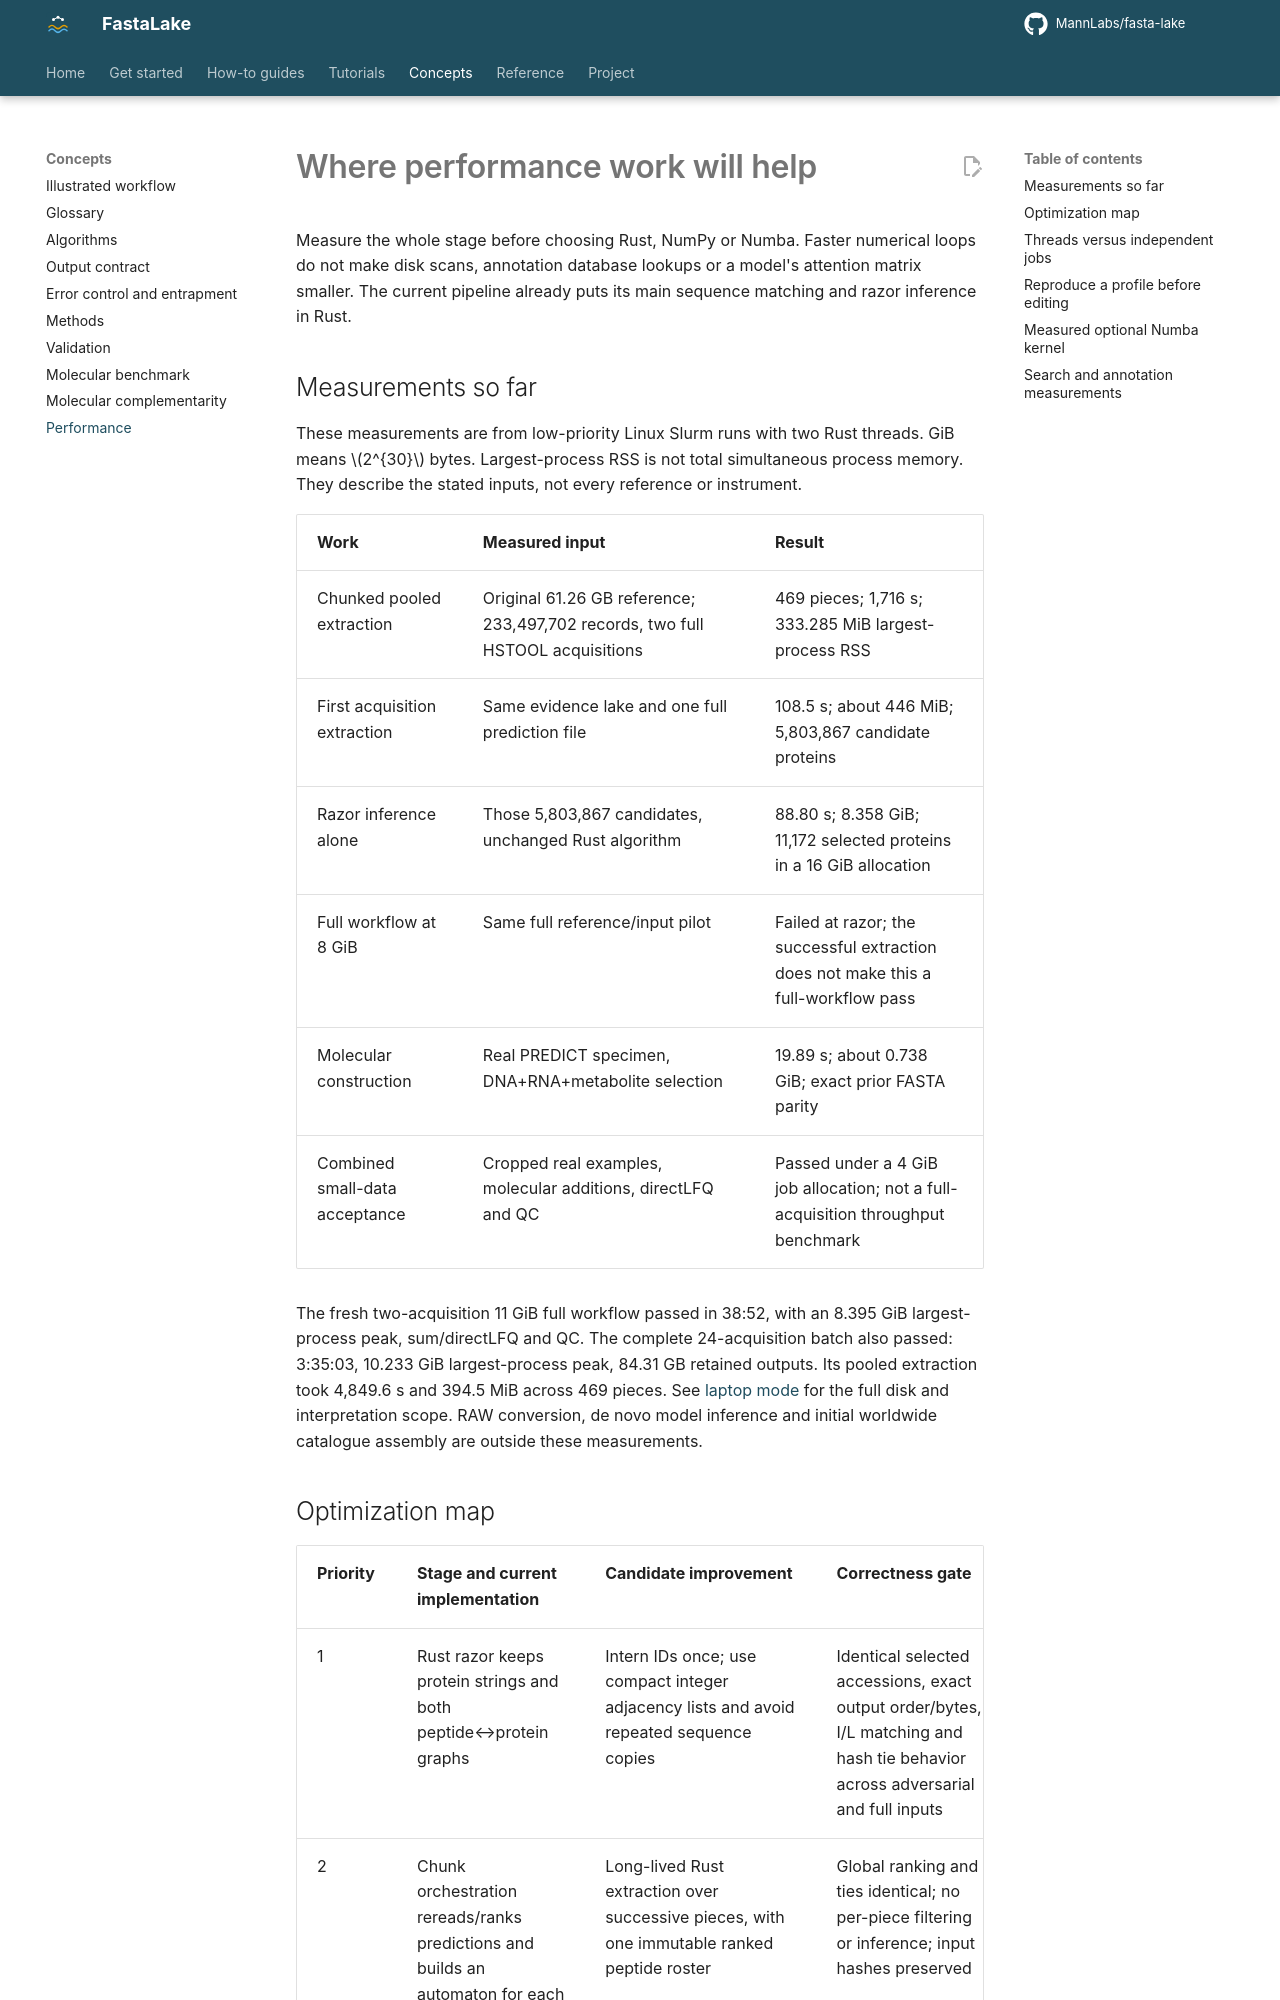

repository: MannLabs/fasta-lake · page: concepts/performance/index.html · generator: mkdocs

# Where performance work will help

Measure the whole stage before choosing Rust, NumPy or Numba. Faster numerical
loops do not make disk scans, annotation database lookups or a model's attention
matrix smaller. The current pipeline already puts its main sequence matching
and razor inference in Rust.

## Measurements so far

These measurements are from low-priority Linux Slurm runs with two Rust threads.
GiB means \(2^{30}\) bytes. Largest-process RSS is not total simultaneous process memory.
They describe the stated inputs, not every reference or instrument.

| Work | Measured input | Result |
|---|---|---|
| Chunked pooled extraction | Original 61.26 GB reference; 233,497,702 records, two full HSTOOL acquisitions | 469 pieces; 1,716 s; 333.285 MiB largest-process RSS |
| First acquisition extraction | Same evidence lake and one full prediction file | 108.5 s; about 446 MiB; 5,803,867 candidate proteins |
| Razor inference alone | Those 5,803,867 candidates, unchanged Rust algorithm | 88.80 s; 8.358 GiB; 11,172 selected proteins in a 16 GiB allocation |
| Full workflow at 8 GiB | Same full reference/input pilot | Failed at razor; the successful extraction does not make this a full-workflow pass |
| Molecular construction | Real PREDICT specimen, DNA+RNA+metabolite selection | 19.89 s; about 0.738 GiB; exact prior FASTA parity |
| Combined small-data acceptance | Cropped real examples, molecular additions, directLFQ and QC | Passed under a 4 GiB job allocation; not a full-acquisition throughput benchmark |

The fresh two-acquisition 11 GiB full workflow passed in 38:52, with an
8.395 GiB largest-process peak, sum/directLFQ and QC. The complete 24-acquisition batch
also passed: 3:35:03, 10.233 GiB largest-process peak, 84.31 GB retained
outputs. Its pooled extraction took 4,849.6 s and 394.5 MiB across 469 pieces.
See [laptop mode](../how-to/compute.md) for the full disk and interpretation scope. RAW conversion, de novo model inference and initial
worldwide catalogue assembly are outside these measurements.
